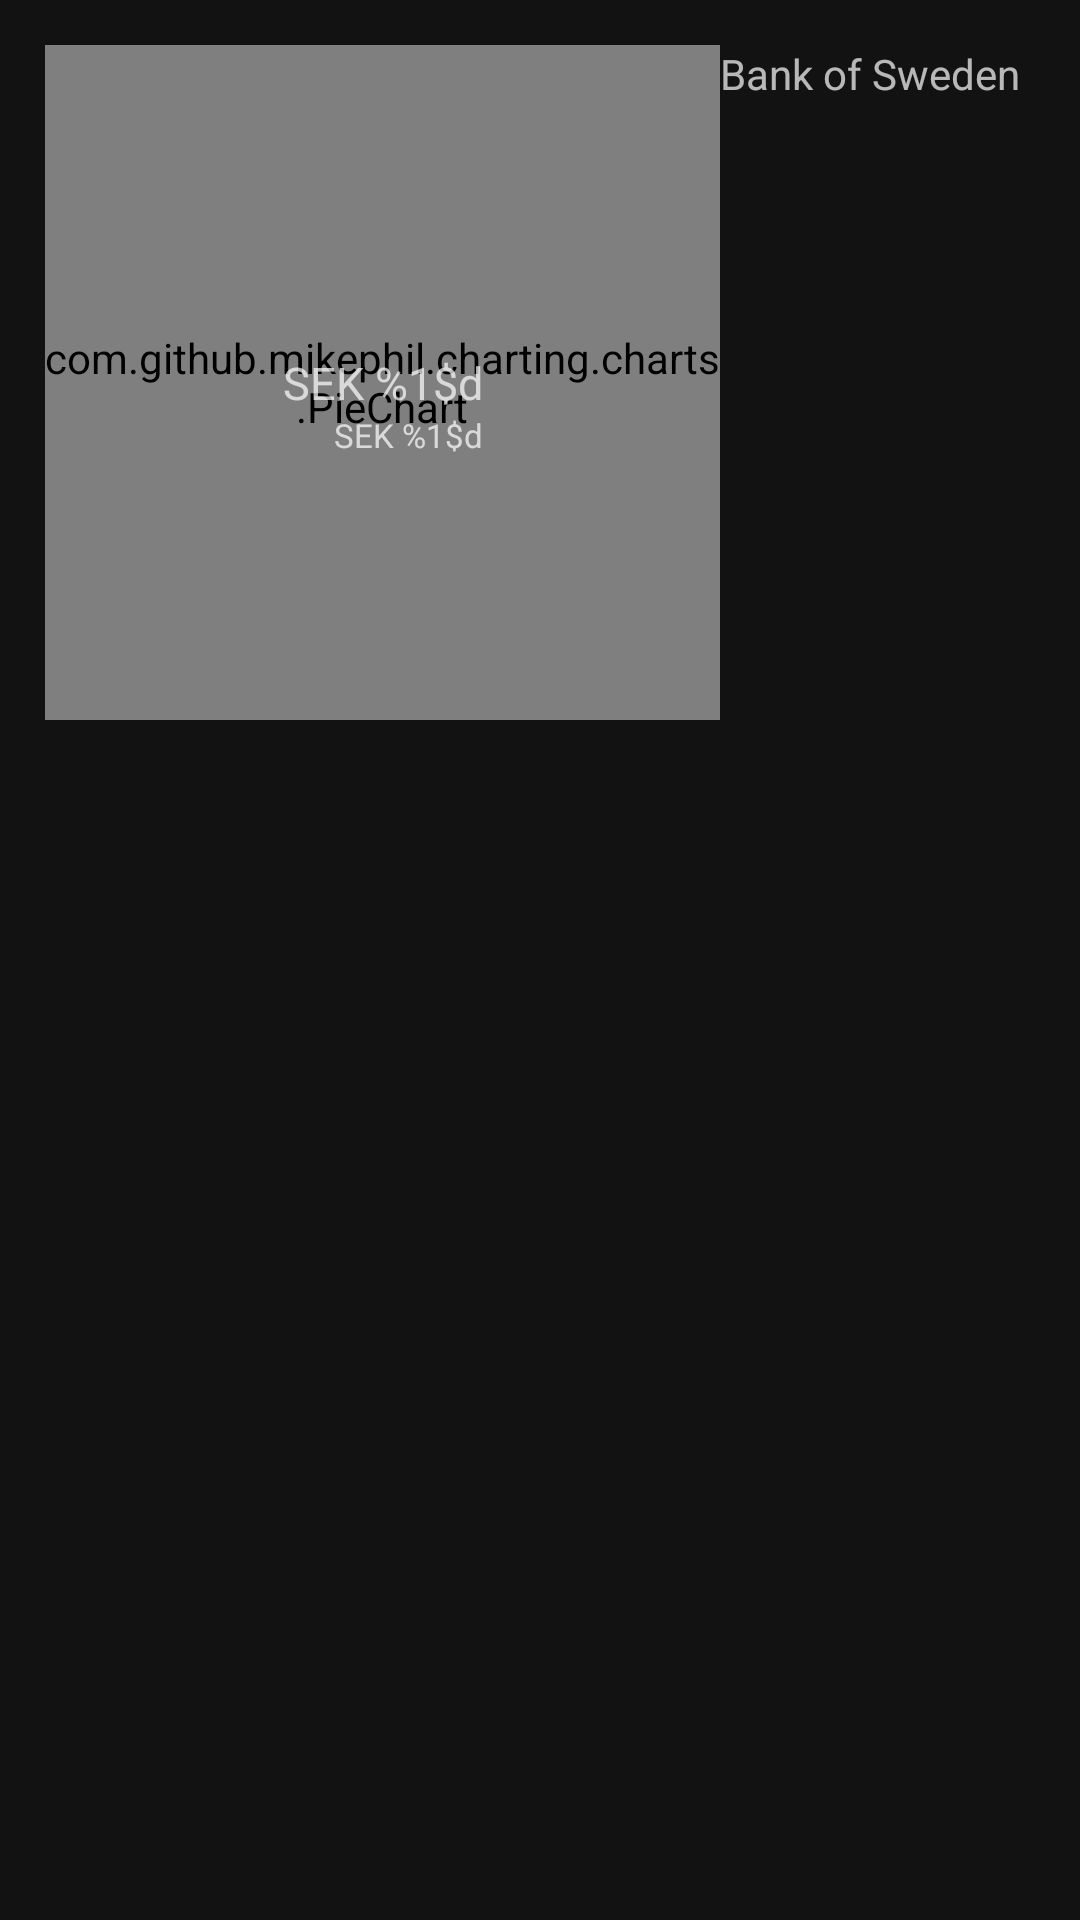

Reconstruct the res/layout file that produces this screen, plus the resources it refers to.
<!-- AndroidManifest.xml: application theme Theme.MaterialComponents.NoActionBar -->
<!-- res/layout/account_card.xml -->
<?xml version="1.0" encoding="utf-8"?>
<androidx.constraintlayout.widget.ConstraintLayout xmlns:android="http://schemas.android.com/apk/res/android"
    xmlns:tools="http://schemas.android.com/tools"
    android:layout_width="390dp"
    android:layout_height="250dp"
    xmlns:app="http://schemas.android.com/apk/res-auto">

    <ImageView
        android:layout_width="40dp"
        android:layout_height="40dp"
        app:layout_constraintStart_toStartOf="parent"
        app:layout_constraintTop_toTopOf="parent"
        android:layout_marginTop="8dp"
        android:layout_marginStart="10dp"
        android:contentDescription="@string/flag" />

    
    <com.github.mikephil.charting.charts.PieChart
        android:id="@+id/pie_chart"
        android:layout_width="225dp"
        android:layout_height="225dp"
        app:layout_constraintLeft_toLeftOf="parent"
        app:layout_constraintTop_toTopOf="parent"
        android:layout_marginStart="15dp"
        android:layout_marginTop="15dp"


        app:circularflow_radiusInDP="1000dp"/>

    <TextView
        android:id="@+id/main_user_pie_chart_total_value"

        android:layout_width="wrap_content"
        android:layout_height="wrap_content"

        app:layout_constraintLeft_toLeftOf="@id/pie_chart"
        app:layout_constraintRight_toRightOf="@id/pie_chart"
        app:layout_constraintBottom_toBottomOf="@id/pie_chart"
        app:layout_constraintTop_toTopOf="@id/pie_chart"

        android:text="@string/account_money"
        android:textAlignment="center"
        android:textSize="15sp"/>

    <TextView
        android:id="@+id/pie_chart_secondary_text_view"

        android:layout_width="wrap_content"
        android:layout_height="wrap_content"

        app:layout_constraintRight_toRightOf="@id/main_user_pie_chart_total_value"
        app:layout_constraintTop_toBottomOf="@id/main_user_pie_chart_total_value"

        android:text="@string/unset_money"
        android:textAlignment="center"
        android:textSize="11sp"/>
    
    <TextView
        android:layout_width="wrap_content"
        android:layout_height="wrap_content"
        app:layout_constraintLeft_toRightOf="@id/pie_chart"
        app:layout_constraintTop_toTopOf="@id/pie_chart"
        android:text="@string/bank_of_sweden"/>



</androidx.constraintlayout.widget.ConstraintLayout>
<!-- resources referenced by this layout -->
<resources>
  <string name="account_money">SEK %1$d</string>
  <string name="bank_of_sweden">Bank of Sweden</string>
  <string name="flag">Flag</string>
  <string name="unset_money">SEK %1$d</string>
</resources>
